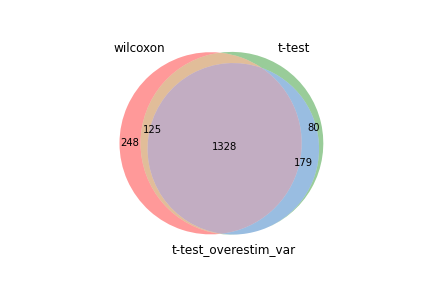

The table this chart was drawn from, first rows:
wilcoxon, t-test, t-test_overestim_var
Actg1, S100a6, S100a6
S100a6, Actg1, Actg1
Lgals1, Lgals1, Lgals1
Gapdh, Gapdh, Ctla2a
Tmsb4x, Pfn1, S100a4
Pfn1, Ctla2a, Pglyrp1
Ctla2a, Pglyrp1, Pfn1
Cd52, S100a4, Gapdh
Nkg7, Cd52, Cxcr3
Pglyrp1, Anxa2, Anxa2
S100a4, Cxcr3, Cd52
Rac2, Txn1, Bcl2a1b
Rbm3, Bcl2a1b, Ly6c2
Abracl, Lsp1, Gng2
S100a10, Abracl, Txn1
Anxa2, S100a10, Rilpl2
Cxcr3, Gng2, Abracl
Sub1, Rac2, S100a10
Lsp1, Ly6c2, Serpinb6b
Myl6, Cotl1, Lsp1
Txn1, Rilpl2, Tmsb4x
Cfl1, Rbm3, Rac2
Cotl1, Crip1, Itgb1
Bcl2a1b, Sub1, Crip1
Coro1a, Myl6, Cotl1
Crip1, Serpinb6b, Sub1
AW112010, AW112010, AW112010
Sh3bgrl3, Prelid1, Rbm3
Ly6c2, Nkg7, Myl6
Myl12a, Tmsb4x, Klrc1
S100a11, S100a11, Prelid1
Serpinb6b, Itgb1, Batf
Prelid1, Batf, Nkg7
Rilpl2, Myl12a, S100a11
Gng2, Klrc1, Sh2d2a
Slc25a5, Cfl1, Myl12a
Arpc3, Prr13, Prr13
Cox6b1, Sh3bgrl3, Ahnak
Itgb1, Coro1a, S100a13
Ptprcap, S100a13, Cd160
Arhgdib, Cox6b1, Sh3bgrl3
Batf, Capzb, Ly6a
Dnajc15, Sh2d2a, Cfl1
Cox6c, Ly6a, Coro1a
S100a13, Slc25a5, Capzb
Prr13, Gimap4, Cox6b1
Capzb, Ahnak, Ccl5
Ahnak, Sem1, Traf1
Ly6a, Arpc3, Gimap4
Cyba, Arhgdib, Slc25a5
Ubl5, Arpc5, Arpc5
Ppp1ca, Cox6c, Sem1
Gimap4, Cdc42, Arpc3
Gmfg, Dnajc15, Ptprcap
Arpc5, Cd160, Atxn1
Sem1, Traf1, Lcp1
Klrc1, Pycard, Arhgdib
Cdc42, Lcp1, Pycard
Sh2d2a, Ptprcap, Cox6c
Arpc4, Cyba, Dnajc15
... 1,652 more rows
